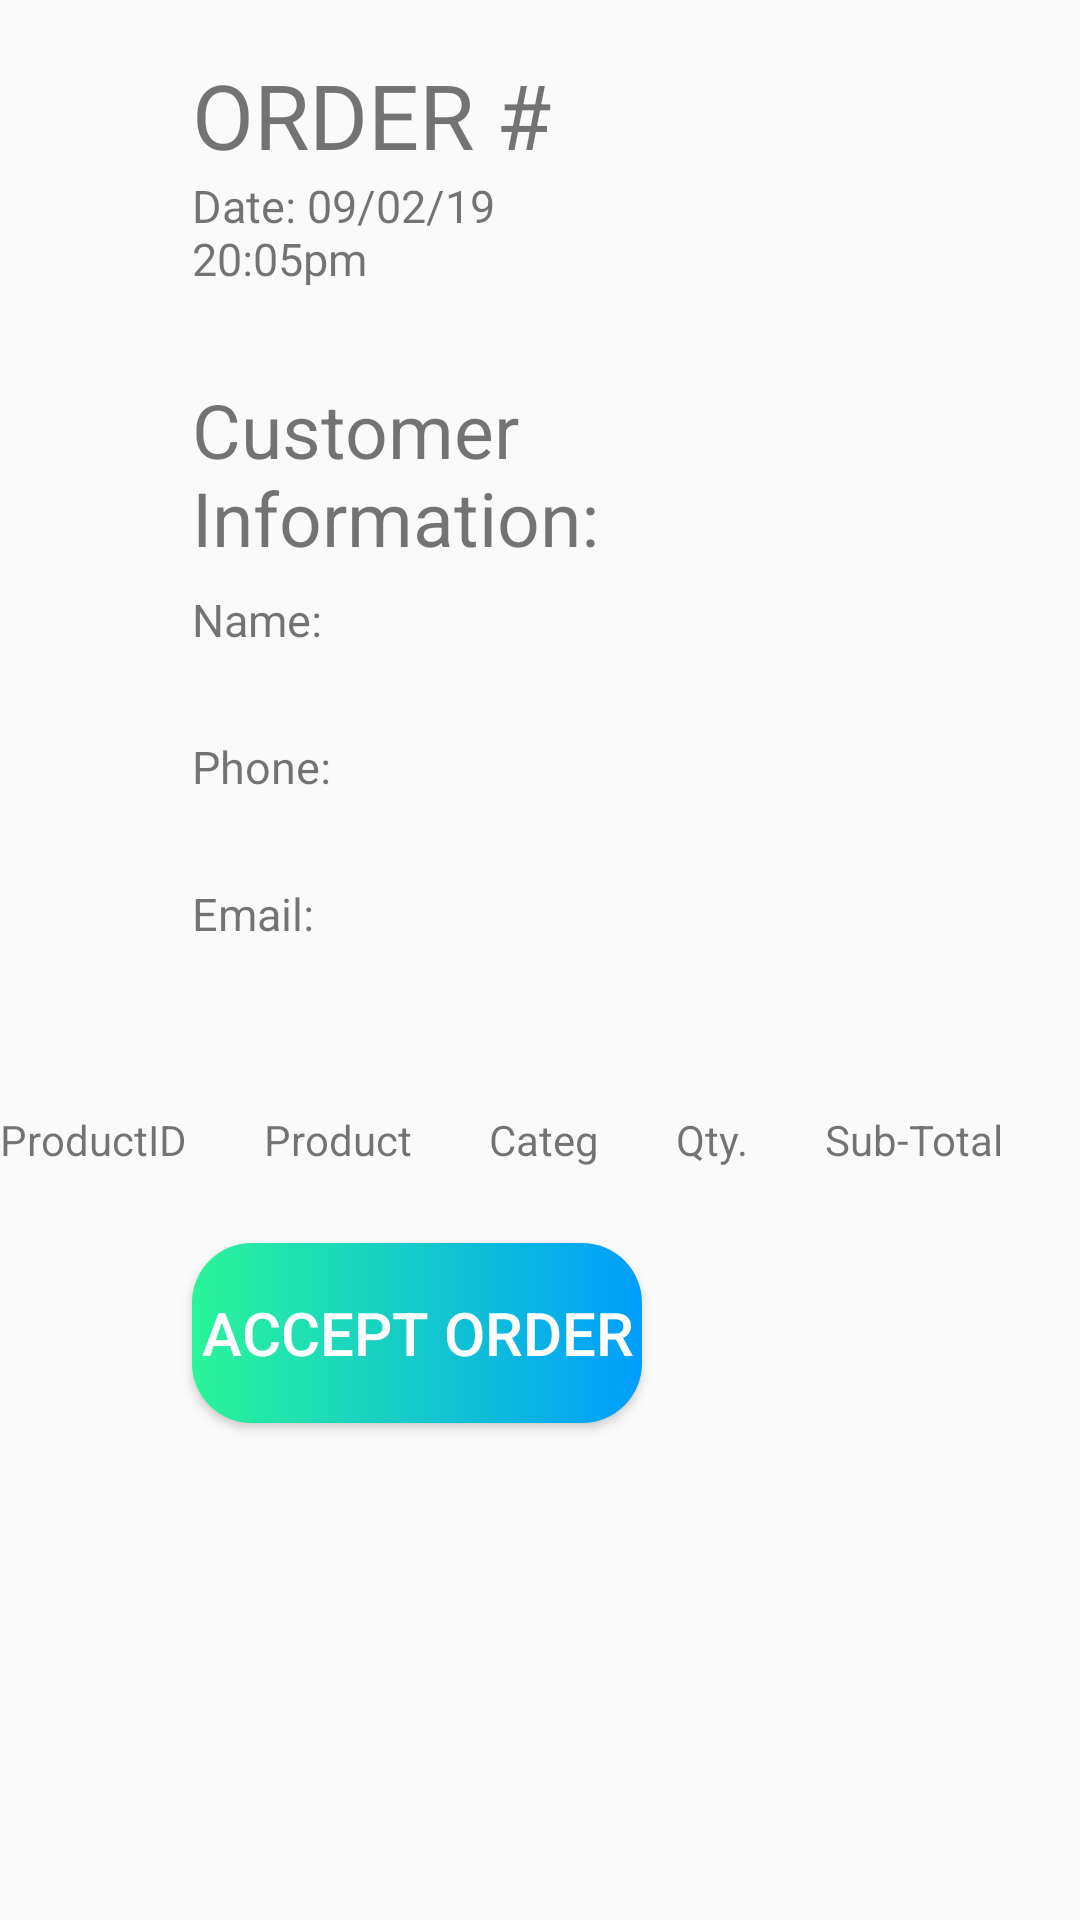

Android layout source for this screen:
<!-- AndroidManifest.xml: application theme AppTheme -->
<!-- res/layout/activity_store_orders_detail_fragment.xml -->
<?xml version="1.0" encoding="utf-8"?>
<ScrollView xmlns:android="http://schemas.android.com/apk/res/android"
xmlns:app="http://schemas.android.com/apk/res-auto"
xmlns:tools="http://schemas.android.com/tools"
android:id="@+id/DetailFragment"
android:layout_width="match_parent"
android:layout_height="match_parent"
tools:context=".StoreOrdersDetailFragment">



        android:layout_width="match_parent"
        android:layout_height="match_parent">

        <LinearLayout
            android:layout_width="match_parent"
            android:layout_height="wrap_content"
            android:orientation="vertical" >

            <TextView
                android:id="@+id/txtOrderNumber"
                android:layout_width="190dp"
                android:layout_height="wrap_content"
                android:layout_marginStart="64dp"
                android:layout_marginLeft="120dp"
                android:layout_marginTop="18dp"
                android:fontWeight="700"
                android:text="ORDER #"
                android:textSize="30dp" />

            <TextView
                android:id="@+id/OrderDate"
                android:layout_width="120dp"
                android:layout_height="38dp"
                android:layout_gravity="bottom"
                android:layout_marginStart="64dp"
                android:layout_marginLeft="64dp"
                android:layout_marginBottom="30dp"
                android:text="Date: 09/02/19 20:05pm"
                android:textSize="15dp" />

            <TextView
                android:id="@+id/txtCustomerInfo"
                android:layout_width="142dp"
                android:layout_height="65dp"
                android:layout_marginStart="64dp"
                android:layout_marginLeft="64dp"
                android:layout_marginBottom="5dp"
                android:text="Customer Information:"
                android:textSize="25dp" />

            <TextView
                android:id="@+id/txtCustomerName"
                android:layout_width="146dp"
                android:layout_height="44dp"
                android:layout_marginStart="64dp"
                android:layout_marginLeft="64dp"
                android:layout_marginBottom="5dp"
                android:text="Name: "
                android:textSize="15dp" />

            <TextView
                android:id="@+id/txtCustomerPhone"
                android:layout_width="149dp"
                android:layout_height="44dp"
                android:layout_marginStart="64dp"
                android:layout_marginLeft="64dp"
                android:layout_marginBottom="5dp"
                android:text="Phone: "
                android:textSize="15dp" />

            <TextView
                android:id="@+id/txtCustomerEmail"
                android:layout_width="150dp"
                android:layout_height="46dp"
                android:layout_marginStart="64dp"
                android:layout_marginLeft="64dp"
                android:layout_marginBottom="5dp"
                android:text="Email: "
                android:textSize="15dp" />


            <TableLayout
                android:layout_width="fill_parent"
                android:layout_height="match_parent"
                android:layout_marginTop="25dp"
                android:layout_marginBottom="25dp"
                android:shrinkColumns="*"
                android:stretchColumns="*"

                >


                <TableRow

                    android:layout_height="match_parent"
                    android:layout_width="fill_parent">


                <TextView
                    android:layout_width="wrap_content"
                    android:layout_height="wrap_content"
                    android:text="ProductID"
                    />
                <TextView
                    android:layout_width="wrap_content"
                    android:layout_height="wrap_content"
                    android:text="Product" />

                    <TextView
                    android:layout_width="wrap_content"
                    android:layout_height="wrap_content"
                    android:text="Categ" />

                    <TextView
                    android:layout_width="wrap_content"
                    android:layout_height="wrap_content"
                    android:text="Qty." />

                    <TextView
                    android:layout_width="wrap_content"
                    android:layout_height="wrap_content"
                    android:text="Sub-Total" />

                </TableRow>




            </TableLayout>

            <Button
                android:id="@+id/btn_changeAvail"
                android:layout_width="wrap_content"
                android:layout_height="wrap_content"
                android:layout_gravity="bottom"
                android:layout_marginLeft="64dp"
                android:layout_marginBottom="10dp"
                android:width="150dp"
                android:height="60dp"
                android:background="@drawable/cust_btn_gradient"
                android:text="Accept Order"
                android:textColor="@android:color/white"
                android:textSize="20sp" />
        </LinearLayout>
    </ScrollView>
<!-- resources referenced by this layout -->
<resources>
  <!-- drawable cust_btn_gradient (drawable) -->
  <?xml version="1.0" encoding="utf-8"?>
  <shape xmlns:android="http://schemas.android.com/apk/res/android" android:shape="rectangle">
  
      <gradient android:startColor="#2AF598" android:endColor="#009EFD" android:type="linear"/>
      <corners android:radius="20dp"/>
  </shape>
  <style name="AppTheme" parent="Theme.AppCompat.Light.DarkActionBar">
          
          <item name="colorPrimary">@color/colorPrimary</item>
          <item name="colorPrimaryDark">@color/colorPrimaryDark</item>
          <item name="colorAccent">@color/colorAccent</item>
      </style>
  <!-- not gathered from this repository: default colours our renderer supplied (Android Studio template values) -->
  <color name="colorPrimary">#FF6200EE</color>
  <color name="colorPrimaryDark">#FF3700B3</color>
  <color name="colorAccent">#FF03DAC5</color>
</resources>
